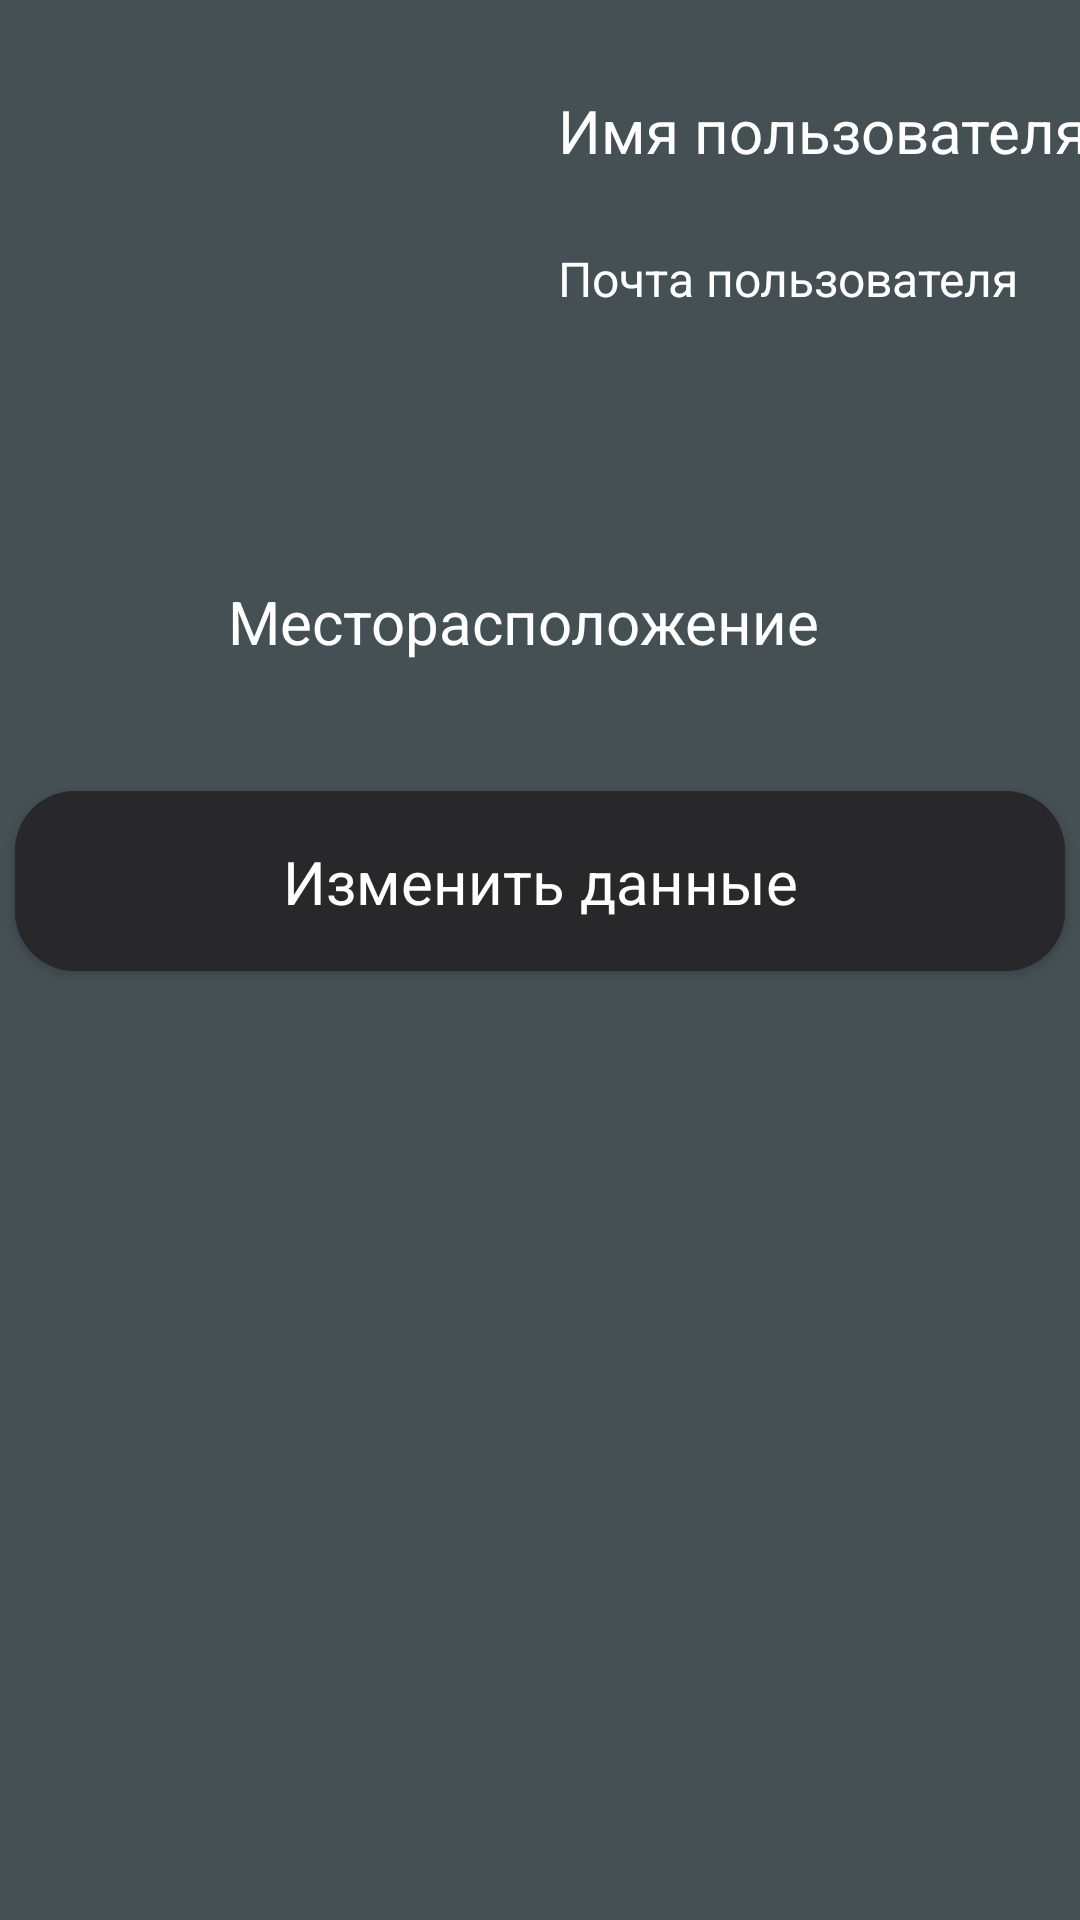

Android layout source for this screen:
<!-- AndroidManifest.xml: application theme Theme.CarBid -->
<!-- res/layout/fragment_profile.xml -->
<?xml version="1.0" encoding="utf-8"?>
<androidx.constraintlayout.widget.ConstraintLayout xmlns:android="http://schemas.android.com/apk/res/android"
    xmlns:app="http://schemas.android.com/apk/res-auto"
    xmlns:tools="http://schemas.android.com/tools"
    android:layout_width="match_parent"
    android:layout_height="match_parent"
    android:background="@color/background_app"
    tools:context=".ProfileFragment">

    <TextView
        android:id="@+id/nameUser"
        android:layout_width="220dp"
        android:layout_height="wrap_content"
        android:layout_marginStart="20dp"
        android:layout_marginTop="30dp"
        android:text="Имя пользователя"
        android:textColor="@color/white"
        android:textSize="20sp"
        app:layout_constraintStart_toEndOf="@+id/imageUser"
        app:layout_constraintTop_toTopOf="parent" />

    <ImageView
        android:id="@+id/imageUser"
        android:layout_width="150dp"
        android:layout_height="150dp"
        android:layout_marginStart="16dp"
        android:layout_marginTop="20dp"
        android:src="@drawable/user_icon"
        app:layout_constraintStart_toStartOf="parent"
        app:layout_constraintTop_toTopOf="parent" />

    <TextView
        android:id="@+id/emailUser"
        android:layout_width="220dp"
        android:layout_height="wrap_content"
        android:layout_marginStart="20dp"
        android:layout_marginTop="25dp"
        android:text="Почта пользователя"
        android:textColor="@color/white"
        android:textSize="16sp"
        app:layout_constraintStart_toEndOf="@+id/imageUser"
        app:layout_constraintTop_toBottomOf="@+id/nameUser" />

    <TextView
        android:id="@+id/destinationUser"
        android:layout_width="300dp"
        android:layout_height="wrap_content"
        android:layout_marginStart="10dp"
        android:layout_marginTop="90dp"
        android:text="Месторасположение"
        android:textColor="@color/white"
        android:clickable="true"
        android:textSize="20sp"
        app:layout_constraintStart_toEndOf="@+id/imageDestination"
        app:layout_constraintTop_toBottomOf="@+id/emailUser" />

    <ImageView
        android:id="@+id/imageDestination"
        android:layout_width="50dp"
        android:layout_height="50dp"
        android:layout_marginStart="16dp"
        android:layout_marginTop="80dp"
        android:src="@drawable/placeholder"
        app:layout_constraintStart_toStartOf="parent"
        app:layout_constraintTop_toBottomOf="@+id/emailUser" />

    <androidx.cardview.widget.CardView
        android:id="@+id/ChangeData"
        android:layout_width="350dp"
        android:layout_height="60dp"
        android:layout_marginTop="30dp"
        android:clickable="true"
        app:cardBackgroundColor="#28282A"
        app:cardCornerRadius="20dp"
        app:layout_constraintEnd_toEndOf="parent"
        app:layout_constraintHorizontal_bias="0.5"
        app:layout_constraintStart_toStartOf="parent"
        app:layout_constraintTop_toBottomOf="@+id/imageDestination">

        <androidx.constraintlayout.widget.ConstraintLayout
            android:layout_width="match_parent"
            android:layout_height="match_parent"
            android:background="@color/card_color">

            <TextView
                android:id="@+id/textButtChange"
                android:layout_width="wrap_content"
                android:layout_height="wrap_content"
                android:text="Изменить данные"
                android:textColor="@color/white"
                android:textSize="20sp"
                app:layout_constraintBottom_toBottomOf="parent"
                app:layout_constraintEnd_toEndOf="parent"
                app:layout_constraintHorizontal_bias="0.5"
                app:layout_constraintStart_toStartOf="parent"
                app:layout_constraintTop_toTopOf="parent"
                app:layout_constraintVertical_bias="0.5" />
        </androidx.constraintlayout.widget.ConstraintLayout>

    </androidx.cardview.widget.CardView>

</androidx.constraintlayout.widget.ConstraintLayout>
<!-- resources referenced by this layout -->
<resources>
  <color name="background_app">#455054</color>
  <color name="card_color">#28282A</color>
  <color name="white">#FFFFFFFF</color>
  <style name="Theme.CarBid" parent="Theme.MaterialComponents.DayNight.DarkActionBar">
          
          <item name="colorPrimary">@color/purple_500</item>
          <item name="colorPrimaryVariant">@color/purple_700</item>
          <item name="colorOnPrimary">@color/white</item>
          
          <item name="colorSecondary">@color/teal_200</item>
          <item name="colorSecondaryVariant">@color/teal_700</item>
          <item name="colorOnSecondary">@color/black</item>
          
          <item name="android:statusBarColor">?attr/colorPrimaryVariant</item>
          
      </style>
  <color name="purple_500">#FF6200EE</color>
  <color name="purple_700">#FF3700B3</color>
  <color name="teal_200">#FF03DAC5</color>
  <color name="teal_700">#FF018786</color>
  <color name="black">#FF000000</color>
</resources>
